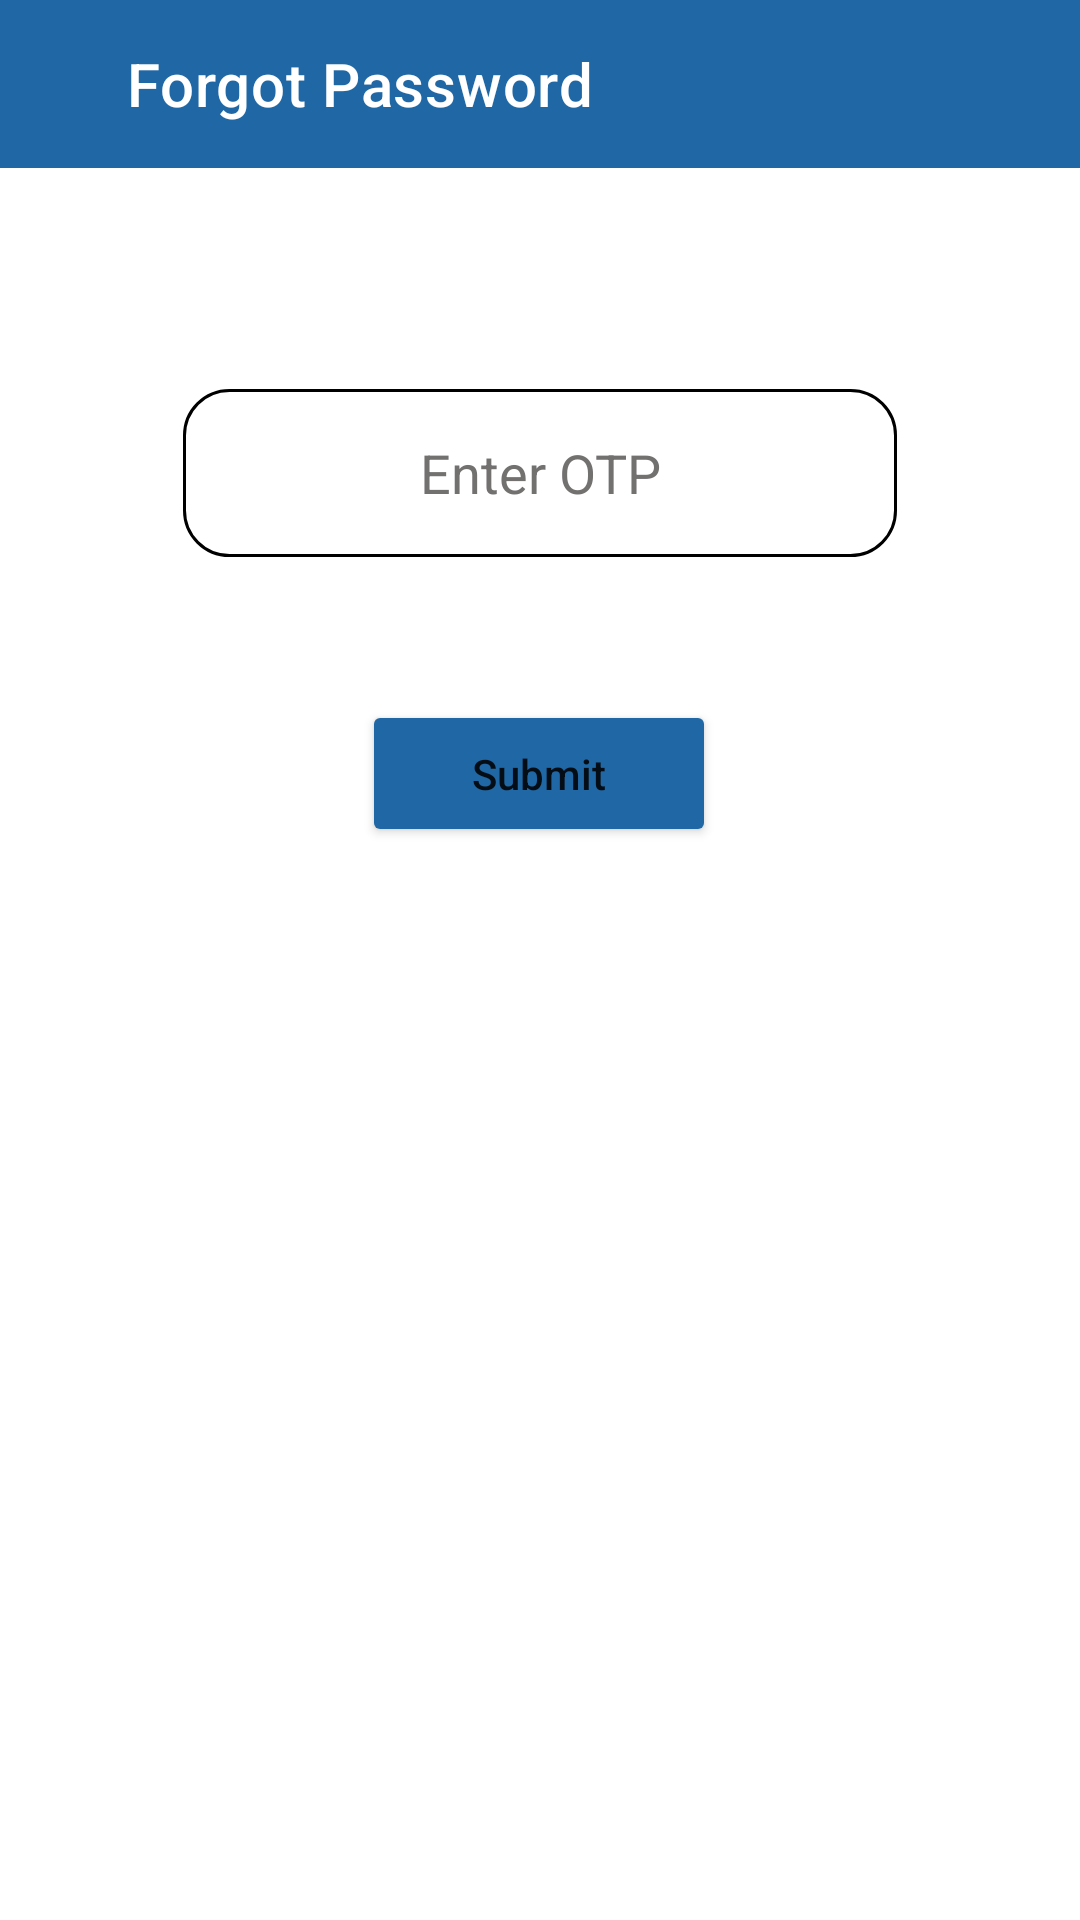

Write the Android layout XML for this screen, with the resource values it uses.
<!-- AndroidManifest.xml: application theme Theme.Try_home -->
<!-- res/layout/activity_tenter_otp.xml -->
<?xml version="1.0" encoding="utf-8"?>
<androidx.constraintlayout.widget.ConstraintLayout
    xmlns:android="http://schemas.android.com/apk/res/android"
    xmlns:tools="http://schemas.android.com/tools"
    xmlns:app="http://schemas.android.com/apk/res-auto"
    android:layout_width="match_parent"
    android:layout_height="match_parent"
    android:background="@color/white"
    tools:context=".Owner_Forgot_password">

    <androidx.appcompat.widget.Toolbar
        android:id="@+id/toolbar"
        android:layout_width="match_parent"
        android:layout_height="wrap_content"
        android:background="?attr/colorPrimary"
        android:backgroundTint="@color/my_blue"
        android:minHeight="?attr/actionBarSize"
        android:theme="?attr/actionBarTheme"
        app:layout_constraintBottom_toBottomOf="parent"
        app:layout_constraintEnd_toEndOf="parent"
        app:layout_constraintHorizontal_bias="0.0"
        app:layout_constraintStart_toStartOf="parent"
        app:layout_constraintTop_toTopOf="parent"
        app:layout_constraintVertical_bias="0.0"
        app:title="     Forgot Password"
        app:titleTextColor="@color/white"
        tools:ignore="MissingConstraints" />

    <EditText
        android:id="@+id/ed_otp"
        android:layout_width="238dp"
        android:layout_height="56dp"
        android:layout_gravity="center"
        android:background="@drawable/round_border"
        android:ems="10"
        android:gravity="center"
        android:textColor="@color/black"
        android:hint="Enter OTP"
        android:textColorHint="#737070"
        app:layout_constraintBottom_toBottomOf="parent"
        app:layout_constraintEnd_toEndOf="parent"
        app:layout_constraintStart_toStartOf="parent"
        app:layout_constraintTop_toTopOf="parent"
        app:layout_constraintVertical_bias="0.222" />

    <Button
        android:id="@+id/btn_submit"
        android:layout_width="118dp"
        android:layout_height="49dp"
        android:backgroundTint="@color/my_blue"
        android:text="Submit"
        android:textAllCaps="false"
        app:layout_constraintBottom_toBottomOf="parent"
        app:layout_constraintEnd_toEndOf="parent"
        app:layout_constraintHorizontal_bias="0.498"
        app:layout_constraintStart_toStartOf="parent"
        app:layout_constraintTop_toTopOf="parent"
        app:layout_constraintVertical_bias="0.395" />

</androidx.constraintlayout.widget.ConstraintLayout>
<!-- resources referenced by this layout -->
<resources>
  <color name="black">#FF000000</color>
  <color name="my_blue">#2068A5</color>
  <color name="white">#FFFFFFFF</color>
  <!-- drawable round_border (drawable) -->
  <shape xmlns:android="http://schemas.android.com/apk/res/android"
      android:shape="rectangle">
      <padding
          android:bottom="3dp"
          android:left="3dp"
          android:right="3dp"
          android:top="3dp" />
  
      <stroke
          android:width="1dp"
          android:color="@color/black" />
  
      <corners
          android:radius="15dp" />
  
      <size
          android:width="110dp"
  
          android:height="110dp" />
  </shape>
  <style name="Theme.Try_home" parent="Theme.MaterialComponents.DayNight.NoActionBar">
          
          <item name="colorPrimary">@color/my_blue</item> // appbar back groud
          <item name="colorPrimaryVariant">@color/white</item>
          <item name="colorOnPrimary">@color/white</item>
          
          <item name="colorSecondary">@color/teal_200</item>
          <item name="colorSecondaryVariant">@color/teal_700</item>
          <item name="colorOnSecondary">@color/black</item>
          
          <item name="android:statusBarColor">@color/black</item>
          
      </style>
  <color name="teal_200">#FF03DAC5</color>
  <color name="teal_700">#FF018786</color>
</resources>
